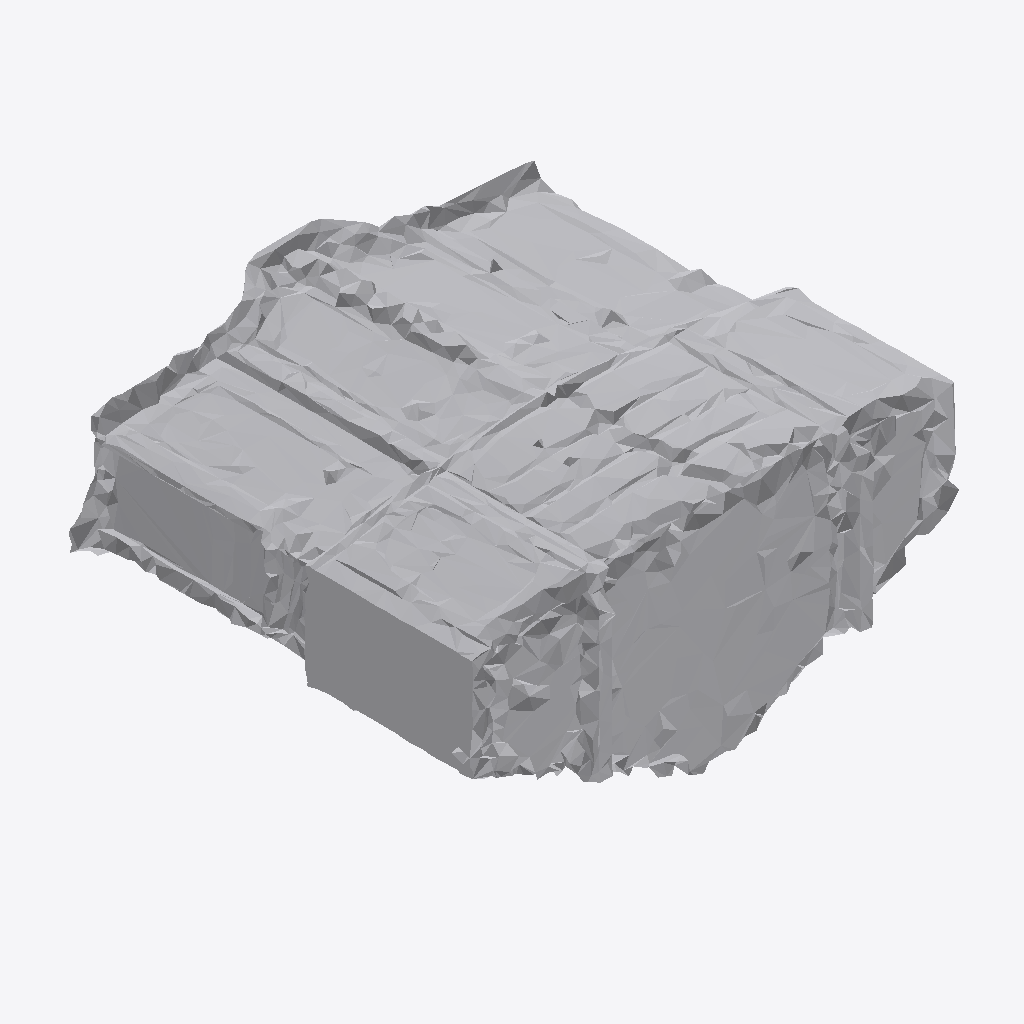
Isometric view of an IFC building model (IFC-SPF (STEP), schema IFC4, length unit metre), seen from the south-west, elements coloured by IFC class: 1 other element (light grey).
Extent 1.9 m × 1.8 m × 1.0 m (x, y, z). Storeys (1): Ground Floor at 0.00 m. Elements (1): 1 IfcFurniture.

HEADER;
FILE_DESCRIPTION(('ViewDefinition [CoordinationView]'),'2;1');
FILE_NAME('','2026-07-12T08:39:17',(''),(''),'IfcOpenShell 0.8.0','IfcOpenShell 0.8.0','');
FILE_SCHEMA(('IFC4'));
ENDSEC;
DATA;
#17=IFCPROJECT('1IiMKC87jBihitywuTriMT',#5,'Office Project',$,$,$,$,(#15),#10);
#20=IFCSITE('3pWHohhiX6OQNbW5uNhweX',#5,'Site',$,$,#19,$,$,.ELEMENT.,$,$,$,$,$);
#22=IFCBUILDING('0N8hxv1nL9zB9$YAsjPgDi',#5,'Building',$,$,#21,$,$,.ELEMENT.,$,$,$);
#24=IFCBUILDINGSTOREY('19aHpa1A17WxzHHCgAlEUI',#5,'Ground Floor',$,$,#23,$,$,.ELEMENT.,0.0);
#35=IFCFURNITURE('1L2Nsyqjr5KgNm7BvY3Lah',#5,'list01_cabinet',$,$,#34,#31,$,$);
ENDSEC;
